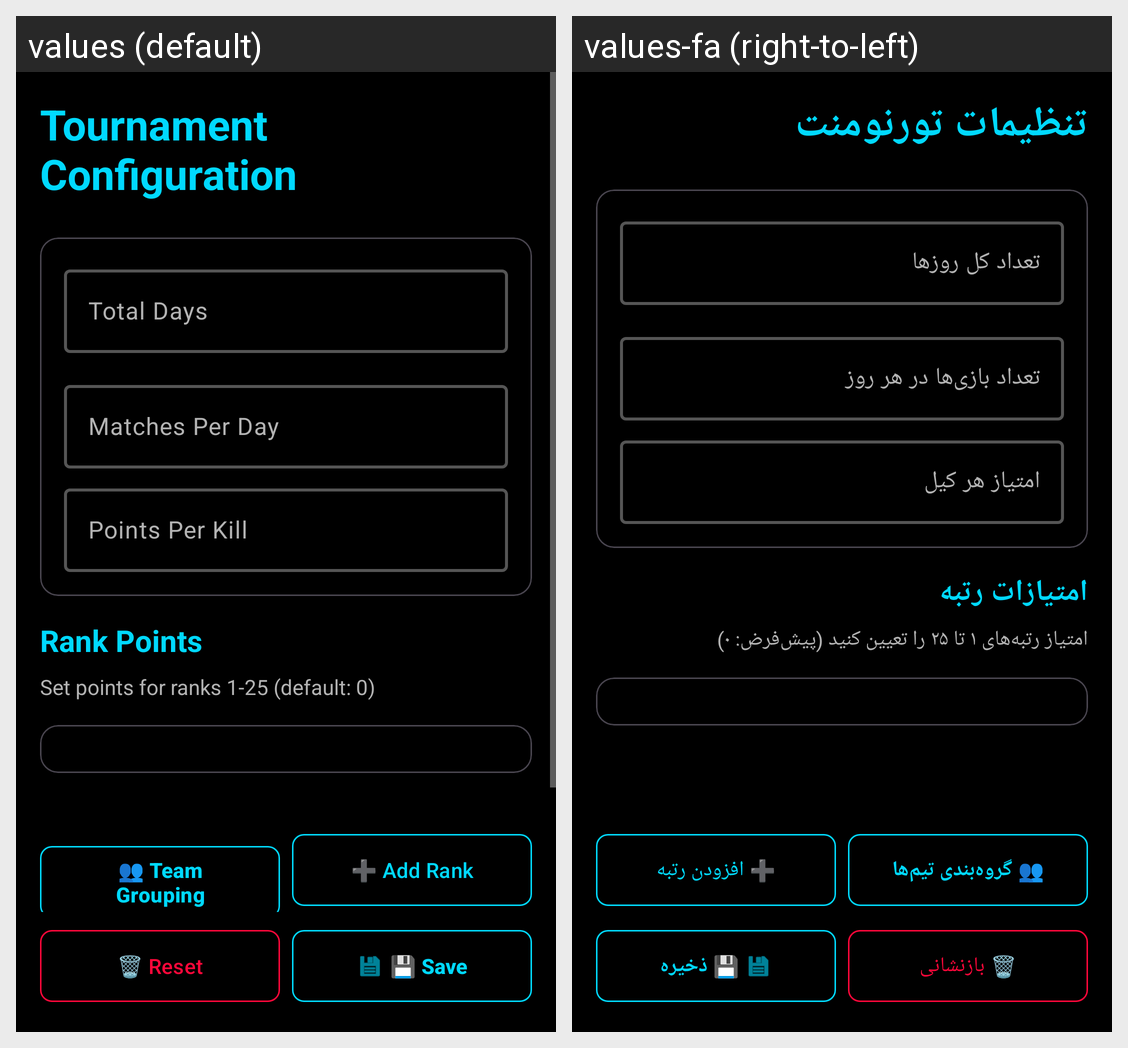

The same Android screen rendered under two of its app's locales, left to right. List the strings drawn on it with the default value and each locale's translation.
Android screen res/layout/activity_config.xml rendered under 2 locales, left to right: values (default), values-fa (right-to-left). Device: Nexus 5 (rendered at 1080×1920; each locale shown at half size, 540×960, under a caption strip naming it); theme Theme.LiLRanker.
Strings drawn on this screen, with the default value and each locale's value (text and hints the layout hard-codes, and strings that could not be matched under every locale, appear in the picture but are not listed):

config_title
  values: Tournament Configuration
  values-fa: تنظیمات تورنومنت

label_total_days
  values: Total Days
  values-fa: تعداد کل روزها

label_matches_per_day
  values: Matches Per Day
  values-fa: تعداد بازی‌ها در هر روز

label_points_per_kill
  values: Points Per Kill
  values-fa: امتیاز هر کیل

label_rank_points
  values: Rank Points
  values-fa: امتیازات رتبه

rank_points_info
  values: Set points for ranks 1-25 (default: 0)
  values-fa: امتیاز رتبه‌های ۱ تا ۲۵ را تعیین کنید (پیش‌فرض: ۰)

btn_team_grouping
  values: 👥 Team Grouping
  values-fa: 👥 گروه‌بندی تیم‌ها

btn_add_rank_label
  values: ➕ Add Rank
  values-fa: ➕ افزودن رتبه

btn_reset_config
  values: 🗑️ Reset
  values-fa: 🗑️ بازنشانی

btn_save_label
  values: 💾 Save
  values-fa: 💾 ذخیره
